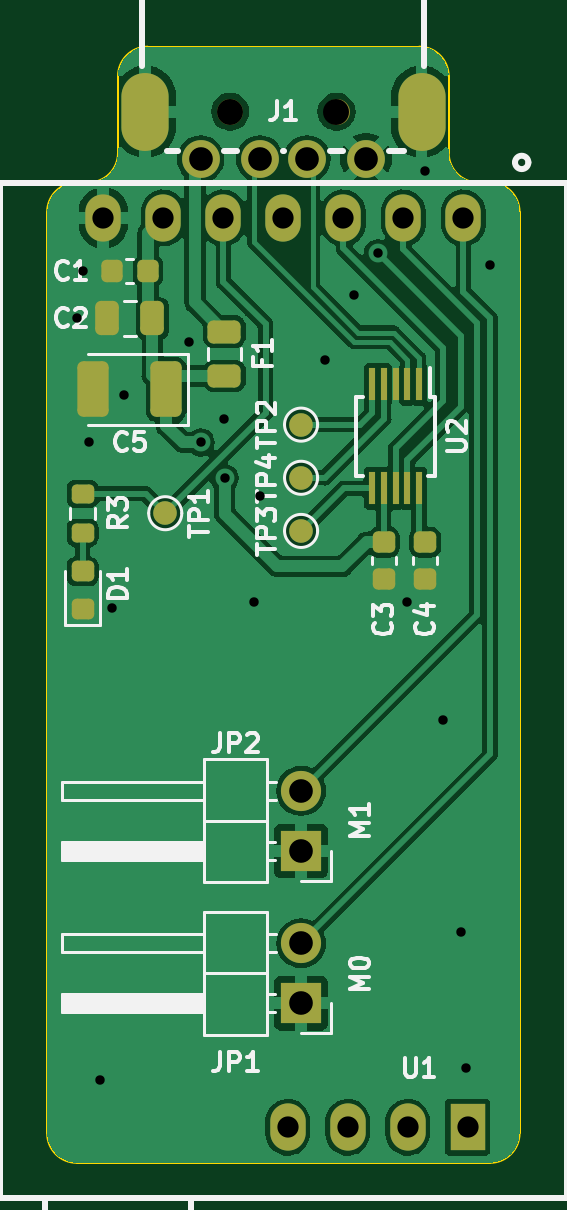
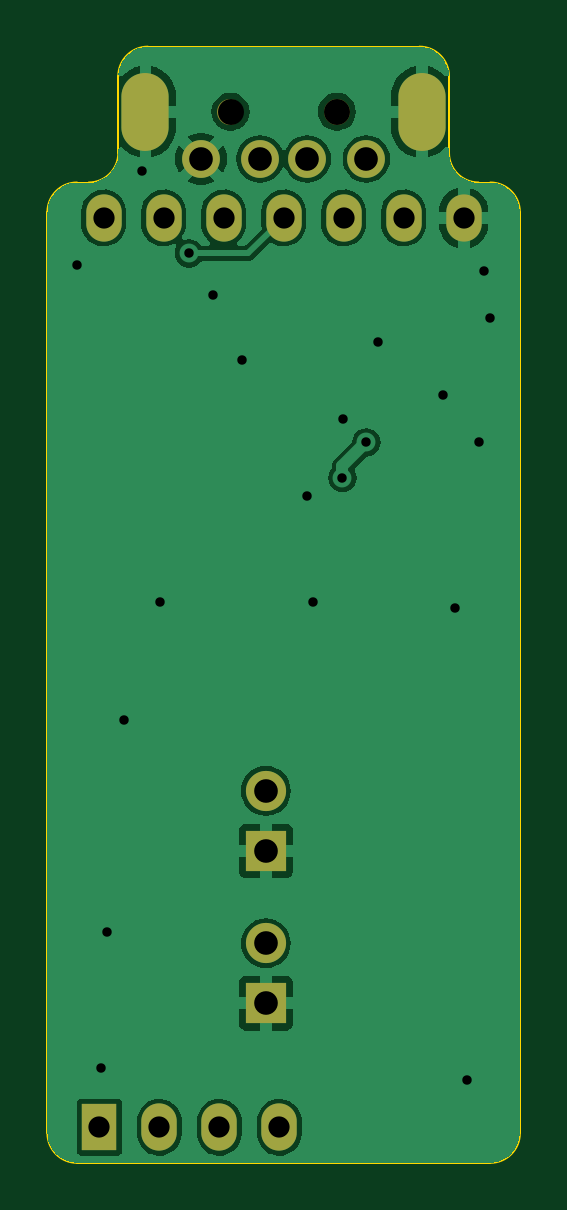
Circuit board: 11 layer files. Board 20.0 x 47.2 mm.
- bottom_copper: ADAPTER PCB-B_Cu.gbl (50335 bytes)
- bottom_mask: ADAPTER PCB-B_Mask.gbs (1399 bytes)
- paste: ADAPTER PCB-B_Paste.gbp (1086 bytes)
- bottom_silk: ADAPTER PCB-B_Silkscreen.gbo (1411 bytes)
- outline: ADAPTER PCB-Edge_Cuts.gm1 (1572 bytes)
- top_copper: ADAPTER PCB-F_Cu.gtl (88853 bytes)
- top_mask: ADAPTER PCB-F_Mask.gts (3844 bytes)
- paste: ADAPTER PCB-F_Paste.gtp (3315 bytes)
- top_silk: ADAPTER PCB-F_Silkscreen.gto (29136 bytes)
- drill: ADAPTER PCB-NPTH.drl (381 bytes)
- drill: ADAPTER PCB-PTH.drl (1252 bytes)

=== bottom_copper: ADAPTER PCB-B_Cu.gbl (50335 bytes, source omitted) ===
=== bottom_mask: ADAPTER PCB-B_Mask.gbs ===
%TF.GenerationSoftware,KiCad,Pcbnew,7.0.10*%
%TF.CreationDate,2024-03-08T01:09:18+05:30*%
%TF.ProjectId,ADAPTER PCB,41444150-5445-4522-9050-43422e6b6963,rev?*%
%TF.SameCoordinates,Original*%
%TF.FileFunction,Soldermask,Bot*%
%TF.FilePolarity,Negative*%
%FSLAX46Y46*%
G04 Gerber Fmt 4.6, Leading zero omitted, Abs format (unit mm)*
G04 Created by KiCad (PCBNEW 7.0.10) date 2024-03-08 01:09:18*
%MOMM*%
%LPD*%
G01*
G04 APERTURE LIST*
%ADD10O,1.500000X2.000000*%
%ADD11R,1.500000X2.000000*%
%ADD12C,1.100000*%
%ADD13C,1.600000*%
%ADD14O,2.000000X3.300000*%
%ADD15R,1.700000X1.700000*%
%ADD16O,1.700000X1.700000*%
G04 APERTURE END LIST*
D10*
%TO.C,U1*%
X132620000Y-83250000D03*
X130080000Y-83250000D03*
X127540000Y-83250000D03*
X125000000Y-83250000D03*
X122460000Y-83250000D03*
X119920000Y-83250000D03*
X117380000Y-83250000D03*
X125180000Y-121750000D03*
X127720000Y-121750000D03*
X130260000Y-121750000D03*
D11*
X132800000Y-121750000D03*
%TD*%
D12*
%TO.C,J1*%
X127250000Y-78750000D03*
X122750000Y-78750000D03*
D13*
X121500000Y-80750000D03*
X124000000Y-80750000D03*
X126000000Y-80750000D03*
X128500000Y-80750000D03*
D14*
X130850000Y-78750000D03*
X119150000Y-78750000D03*
%TD*%
D15*
%TO.C,JP2*%
X125750000Y-110040000D03*
D16*
X125750000Y-107500000D03*
%TD*%
D15*
%TO.C,JP1*%
X125750000Y-116500000D03*
D16*
X125750000Y-113960000D03*
%TD*%
M02*

=== paste: ADAPTER PCB-B_Paste.gbp ===
%TF.GenerationSoftware,KiCad,Pcbnew,7.0.10*%
%TF.CreationDate,2024-03-08T01:09:17+05:30*%
%TF.ProjectId,ADAPTER PCB,41444150-5445-4522-9050-43422e6b6963,rev?*%
%TF.SameCoordinates,Original*%
%TF.FileFunction,Paste,Bot*%
%TF.FilePolarity,Positive*%
%FSLAX46Y46*%
G04 Gerber Fmt 4.6, Leading zero omitted, Abs format (unit mm)*
G04 Created by KiCad (PCBNEW 7.0.10) date 2024-03-08 01:09:17*
%MOMM*%
%LPD*%
G01*
G04 APERTURE LIST*
%ADD10O,1.500000X2.000000*%
%ADD11R,1.500000X2.000000*%
%ADD12C,1.600000*%
%ADD13O,2.000000X3.300000*%
G04 APERTURE END LIST*
D10*
%TO.C,U1*%
X132620000Y-83250000D03*
X130080000Y-83250000D03*
X127540000Y-83250000D03*
X125000000Y-83250000D03*
X122460000Y-83250000D03*
X119920000Y-83250000D03*
X117380000Y-83250000D03*
X125180000Y-121750000D03*
X127720000Y-121750000D03*
X130260000Y-121750000D03*
D11*
X132800000Y-121750000D03*
%TD*%
D12*
%TO.C,J1*%
X121500000Y-80750000D03*
X124000000Y-80750000D03*
X126000000Y-80750000D03*
X128500000Y-80750000D03*
D13*
X130850000Y-78750000D03*
X119150000Y-78750000D03*
%TD*%
M02*

=== bottom_silk: ADAPTER PCB-B_Silkscreen.gbo ===
%TF.GenerationSoftware,KiCad,Pcbnew,7.0.10*%
%TF.CreationDate,2024-03-08T01:09:18+05:30*%
%TF.ProjectId,ADAPTER PCB,41444150-5445-4522-9050-43422e6b6963,rev?*%
%TF.SameCoordinates,Original*%
%TF.FileFunction,Legend,Bot*%
%TF.FilePolarity,Positive*%
%FSLAX46Y46*%
G04 Gerber Fmt 4.6, Leading zero omitted, Abs format (unit mm)*
G04 Created by KiCad (PCBNEW 7.0.10) date 2024-03-08 01:09:18*
%MOMM*%
%LPD*%
G01*
G04 APERTURE LIST*
%ADD10O,1.500000X2.000000*%
%ADD11R,1.500000X2.000000*%
%ADD12C,1.100000*%
%ADD13C,1.600000*%
%ADD14O,2.000000X3.300000*%
%ADD15R,1.700000X1.700000*%
%ADD16O,1.700000X1.700000*%
G04 APERTURE END LIST*
%LPC*%
D10*
%TO.C,U1*%
X132620000Y-83250000D03*
X130080000Y-83250000D03*
X127540000Y-83250000D03*
X125000000Y-83250000D03*
X122460000Y-83250000D03*
X119920000Y-83250000D03*
X117380000Y-83250000D03*
X125180000Y-121750000D03*
X127720000Y-121750000D03*
X130260000Y-121750000D03*
D11*
X132800000Y-121750000D03*
%TD*%
D12*
%TO.C,J1*%
X127250000Y-78750000D03*
X122750000Y-78750000D03*
D13*
X121500000Y-80750000D03*
X124000000Y-80750000D03*
X126000000Y-80750000D03*
X128500000Y-80750000D03*
D14*
X130850000Y-78750000D03*
X119150000Y-78750000D03*
%TD*%
D15*
%TO.C,JP2*%
X125750000Y-110040000D03*
D16*
X125750000Y-107500000D03*
%TD*%
D15*
%TO.C,JP1*%
X125750000Y-116500000D03*
D16*
X125750000Y-113960000D03*
%TD*%
%LPD*%
M02*

=== outline: ADAPTER PCB-Edge_Cuts.gm1 ===
%TF.GenerationSoftware,KiCad,Pcbnew,7.0.10*%
%TF.CreationDate,2024-03-08T01:09:18+05:30*%
%TF.ProjectId,ADAPTER PCB,41444150-5445-4522-9050-43422e6b6963,rev?*%
%TF.SameCoordinates,Original*%
%TF.FileFunction,Profile,NP*%
%FSLAX46Y46*%
G04 Gerber Fmt 4.6, Leading zero omitted, Abs format (unit mm)*
G04 Created by KiCad (PCBNEW 7.0.10) date 2024-03-08 01:09:18*
%MOMM*%
%LPD*%
G01*
G04 APERTURE LIST*
%TA.AperFunction,Profile*%
%ADD10C,0.100000*%
%TD*%
G04 APERTURE END LIST*
D10*
X119250000Y-76000000D02*
X130750000Y-76000000D01*
X116250000Y-123250000D02*
X133750000Y-123250000D01*
X132000000Y-77250000D02*
G75*
G03*
X130750000Y-76000000I-1250000J0D01*
G01*
X132000000Y-80500000D02*
G75*
G03*
X133250000Y-81750000I1250000J0D01*
G01*
X135000000Y-83000000D02*
G75*
G03*
X133750000Y-81750000I-1250000J0D01*
G01*
X135000000Y-83000000D02*
X135000000Y-122000000D01*
X132000000Y-77250000D02*
X132000000Y-80500000D01*
X133250000Y-81750000D02*
X133750000Y-81750000D01*
X133750000Y-123250000D02*
G75*
G03*
X135000000Y-122000000I0J1250000D01*
G01*
X115000000Y-83000000D02*
X115000000Y-122000000D01*
X116750000Y-81750000D02*
X116250000Y-81750000D01*
X118000000Y-77250000D02*
X118000000Y-80500000D01*
X115000000Y-122000000D02*
G75*
G03*
X116250000Y-123250000I1250000J0D01*
G01*
X119250000Y-76000000D02*
G75*
G03*
X118000000Y-77250000I0J-1250000D01*
G01*
X116750000Y-81750000D02*
G75*
G03*
X118000000Y-80500000I0J1250000D01*
G01*
X116250000Y-81750000D02*
G75*
G03*
X115000000Y-83000000I0J-1250000D01*
G01*
M02*

=== top_copper: ADAPTER PCB-F_Cu.gtl (88853 bytes, source omitted) ===
=== top_mask: ADAPTER PCB-F_Mask.gts ===
%TF.GenerationSoftware,KiCad,Pcbnew,7.0.10*%
%TF.CreationDate,2024-03-08T01:09:18+05:30*%
%TF.ProjectId,ADAPTER PCB,41444150-5445-4522-9050-43422e6b6963,rev?*%
%TF.SameCoordinates,Original*%
%TF.FileFunction,Soldermask,Top*%
%TF.FilePolarity,Negative*%
%FSLAX46Y46*%
G04 Gerber Fmt 4.6, Leading zero omitted, Abs format (unit mm)*
G04 Created by KiCad (PCBNEW 7.0.10) date 2024-03-08 01:09:18*
%MOMM*%
%LPD*%
G01*
G04 APERTURE LIST*
G04 Aperture macros list*
%AMRoundRect*
0 Rectangle with rounded corners*
0 $1 Rounding radius*
0 $2 $3 $4 $5 $6 $7 $8 $9 X,Y pos of 4 corners*
0 Add a 4 corners polygon primitive as box body*
4,1,4,$2,$3,$4,$5,$6,$7,$8,$9,$2,$3,0*
0 Add four circle primitives for the rounded corners*
1,1,$1+$1,$2,$3*
1,1,$1+$1,$4,$5*
1,1,$1+$1,$6,$7*
1,1,$1+$1,$8,$9*
0 Add four rect primitives between the rounded corners*
20,1,$1+$1,$2,$3,$4,$5,0*
20,1,$1+$1,$4,$5,$6,$7,0*
20,1,$1+$1,$6,$7,$8,$9,0*
20,1,$1+$1,$8,$9,$2,$3,0*%
G04 Aperture macros list end*
%ADD10C,1.000000*%
%ADD11O,1.500000X2.000000*%
%ADD12R,1.500000X2.000000*%
%ADD13C,1.100000*%
%ADD14C,1.600000*%
%ADD15O,2.000000X3.300000*%
%ADD16R,0.300000X1.400000*%
%ADD17RoundRect,0.200000X-0.275000X0.200000X-0.275000X-0.200000X0.275000X-0.200000X0.275000X0.200000X0*%
%ADD18R,1.700000X1.700000*%
%ADD19O,1.700000X1.700000*%
%ADD20RoundRect,0.243750X-0.456250X0.243750X-0.456250X-0.243750X0.456250X-0.243750X0.456250X0.243750X0*%
%ADD21RoundRect,0.218750X0.256250X-0.218750X0.256250X0.218750X-0.256250X0.218750X-0.256250X-0.218750X0*%
%ADD22RoundRect,0.250000X0.412500X0.925000X-0.412500X0.925000X-0.412500X-0.925000X0.412500X-0.925000X0*%
%ADD23RoundRect,0.225000X-0.250000X0.225000X-0.250000X-0.225000X0.250000X-0.225000X0.250000X0.225000X0*%
%ADD24RoundRect,0.250000X0.250000X0.475000X-0.250000X0.475000X-0.250000X-0.475000X0.250000X-0.475000X0*%
%ADD25RoundRect,0.225000X0.225000X0.250000X-0.225000X0.250000X-0.225000X-0.250000X0.225000X-0.250000X0*%
G04 APERTURE END LIST*
D10*
%TO.C,TP4*%
X125750000Y-94250000D03*
%TD*%
%TO.C,TP3*%
X125750000Y-96500000D03*
%TD*%
%TO.C,TP2*%
X125750000Y-92000000D03*
%TD*%
D11*
%TO.C,U1*%
X132620000Y-83250000D03*
X130080000Y-83250000D03*
X127540000Y-83250000D03*
X125000000Y-83250000D03*
X122460000Y-83250000D03*
X119920000Y-83250000D03*
X117380000Y-83250000D03*
X125180000Y-121750000D03*
X127720000Y-121750000D03*
X130260000Y-121750000D03*
D12*
X132800000Y-121750000D03*
%TD*%
D13*
%TO.C,J1*%
X127250000Y-78750000D03*
X122750000Y-78750000D03*
D14*
X121500000Y-80750000D03*
X124000000Y-80750000D03*
X126000000Y-80750000D03*
X128500000Y-80750000D03*
D15*
X130850000Y-78750000D03*
X119150000Y-78750000D03*
%TD*%
D16*
%TO.C,U2*%
X130750000Y-90300000D03*
X130250000Y-90300000D03*
X129750000Y-90300000D03*
X129250000Y-90300000D03*
X128750000Y-90300000D03*
X128750000Y-94700000D03*
X129250000Y-94700000D03*
X129750000Y-94700000D03*
X130250000Y-94700000D03*
X130750000Y-94700000D03*
%TD*%
D10*
%TO.C,TP1*%
X120000000Y-95750000D03*
%TD*%
D17*
%TO.C,R3*%
X116500000Y-94925000D03*
X116500000Y-96575000D03*
%TD*%
D18*
%TO.C,JP2*%
X125750000Y-110040000D03*
D19*
X125750000Y-107500000D03*
%TD*%
D18*
%TO.C,JP1*%
X125750000Y-116500000D03*
D19*
X125750000Y-113960000D03*
%TD*%
D20*
%TO.C,F1*%
X122500000Y-88062500D03*
X122500000Y-89937500D03*
%TD*%
D21*
%TO.C,D1*%
X116500000Y-99787500D03*
X116500000Y-98212500D03*
%TD*%
D22*
%TO.C,C5*%
X120037500Y-90500000D03*
X116962500Y-90500000D03*
%TD*%
D23*
%TO.C,C4*%
X131000000Y-96975000D03*
X131000000Y-98525000D03*
%TD*%
%TO.C,C3*%
X129250000Y-96975000D03*
X129250000Y-98525000D03*
%TD*%
D24*
%TO.C,C2*%
X119450000Y-87500000D03*
X117550000Y-87500000D03*
%TD*%
D25*
%TO.C,C1*%
X119275000Y-85500000D03*
X117725000Y-85500000D03*
%TD*%
M02*

=== paste: ADAPTER PCB-F_Paste.gtp (3315 bytes, source withheld) ===
=== top_silk: ADAPTER PCB-F_Silkscreen.gto (29136 bytes, source omitted) ===
=== drill: ADAPTER PCB-NPTH.drl ===
M48
; DRILL file {KiCad 7.0.10} date Fri Mar  8 01:09:19 2024
; FORMAT={-:-/ absolute / inch / decimal}
; #@! TF.CreationDate,2024-03-08T01:09:19+05:30
; #@! TF.GenerationSoftware,Kicad,Pcbnew,7.0.10
; #@! TF.FileFunction,NonPlated,1,2,NPTH
FMAT,2
INCH
; #@! TA.AperFunction,NonPlated,NPTH,ComponentDrill
T1C0.0433
%
G90
G05
T1
X4.8327Y-3.1004
X5.0098Y-3.1004
M30

=== drill: ADAPTER PCB-PTH.drl ===
M48
; DRILL file {KiCad 7.0.10} date Fri Mar  8 01:09:19 2024
; FORMAT={-:-/ absolute / inch / decimal}
; #@! TF.CreationDate,2024-03-08T01:09:19+05:30
; #@! TF.GenerationSoftware,Kicad,Pcbnew,7.0.10
; #@! TF.FileFunction,Plated,1,2,PTH
FMAT,2
INCH
; #@! TA.AperFunction,Plated,PTH,ViaDrill
T1C0.0157
; #@! TA.AperFunction,Plated,PTH,ComponentDrill
T2C0.0354
; #@! TA.AperFunction,Plated,PTH,ComponentDrill
T3C0.0394
%
G90
G05
T1
X4.5768Y-3.4449
X4.5866Y-3.3661
X4.5965Y-3.6516
X4.6161Y-4.7146
X4.6358Y-3.9272
X4.6555Y-3.5728
X4.7638Y-3.4843
X4.7835Y-3.6516
X4.8228Y-3.6122
X4.8233Y-3.7111
X4.872Y-3.9173
X4.8819Y-3.7402
X4.9902Y-3.5138
X5.0394Y-3.4055
X5.0787Y-3.3366
X5.128Y-3.9173
X5.1575Y-3.1988
X5.187Y-4.1142
X5.2165Y-4.4685
X5.2264Y-4.6949
X5.2657Y-3.3563
T2
X4.6213Y-3.2776
X4.7213Y-3.2776
X4.8213Y-3.2776
X4.9213Y-3.2776
X4.9283Y-4.7933
X5.0213Y-3.2776
X5.0283Y-4.7933
X5.1213Y-3.2776
X5.1283Y-4.7933
X5.2213Y-3.2776
X5.2283Y-4.7933
T3
X4.7835Y-3.1791
X4.8819Y-3.1791
X4.9508Y-4.2323
X4.9508Y-4.3323
X4.9508Y-4.4866
X4.9508Y-4.5866
X4.9606Y-3.1791
X5.0591Y-3.1791
T3
G00X4.6909Y-3.1299
M15
G01X4.6909Y-3.0709
M16
G05
G00X5.1516Y-3.1299
M15
G01X5.1516Y-3.0709
M16
G05
M30

